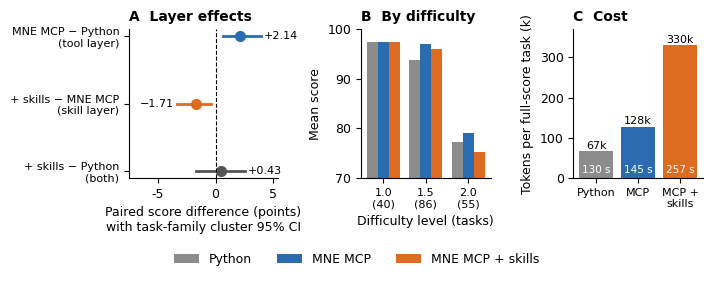
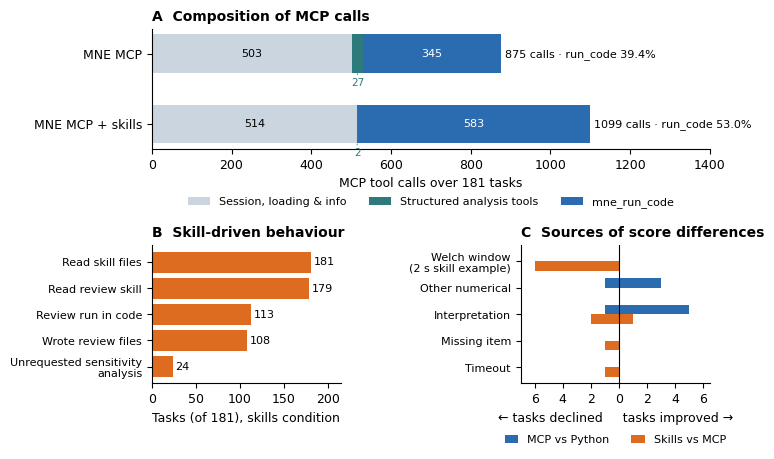

Source code (Python) for these figures, in order:
import matplotlib; matplotlib.use('Agg')
import matplotlib.pyplot as plt, numpy as np
plt.rcParams.update({'font.family':'DejaVu Sans','font.size':9,'axes.spines.top':False,'axes.spines.right':False,'axes.titlesize':10,'axes.titleweight':'bold','axes.titlelocation':'left'})
C={'Python':'#8c8c8c','MNE MCP':'#2b6cb0','MNE MCP + skills':'#dd6b20'}
conds=list(C)
# ---------- Figure 2
fig,ax=plt.subplots(1,3,figsize=(7.2,2.7),gridspec_kw={'width_ratios':[1.15,1,1]})
a=ax[0]
labs=['MNE MCP − Python\n(tool layer)','+ skills − MNE MCP\n(skill layer)','+ skills − Python\n(both)']
est=[2.14,-1.71,0.43]; lo=[0.60,-3.35,-1.69]; hi=[3.93,-0.42,2.57]
cols=[C['MNE MCP'],C['MNE MCP + skills'],'#555']
y=np.arange(3)[::-1]
for i in range(3):
    a.plot([lo[i],hi[i]],[y[i]]*2,color=cols[i],lw=2)
    a.plot(est[i],y[i],'o',color=cols[i],ms=7)
    (a.text(hi[i]+0.25,y[i],f'{est[i]:+.2f}',va='center',fontsize=8) if est[i]>0 else a.text(lo[i]-0.25,y[i],f'{est[i]:+.2f}'.replace('-','−'),va='center',ha='right',fontsize=8))
a.axvline(0,color='k',lw=0.8,ls='--')
a.set_yticks(y); a.set_yticklabels(labs,fontsize=8); a.set_xlim(-7.5,5.4)
a.set_xlabel('Paired score difference (points)\nwith task-family cluster 95% CI'); a.set_title('A  Layer effects')
b=ax[1]
lv=['1.0\n(40)','1.5\n(86)','2.0\n(55)']
M={'Python':[97.50,93.72,77.27],'MNE MCP':[97.50,97.05,79.09],'MNE MCP + skills':[97.50,95.97,75.14]}
x=np.arange(3); w=0.26
for k,c in enumerate(conds):
    b.bar(x+(k-1)*w,M[c],w,color=C[c],label=c)
b.set_ylim(70,100); b.set_xticks(x); b.set_xticklabels(lv,fontsize=8); b.set_xlabel('Difficulty level (tasks)'); b.set_ylabel('Mean score'); b.set_title('B  By difficulty')
c=ax[2]
tok=[66582,127745,329597]; tm=[129.6,145.1,256.8]
c.bar(np.arange(3),np.array(tok)/1000,color=[C[k] for k in conds])
for i,v in enumerate(tok): c.text(i,v/1000+6,f'{v/1000:.0f}k',ha='center',fontsize=8)
for i,v in enumerate(tm): c.text(i,12,f'{v:.0f} s',ha='center',fontsize=7.5,color='white')
c.set_xticks(range(3)); c.set_xticklabels(['Python','MCP','MCP +\nskills'],fontsize=8); c.set_ylabel('Tokens per full-score task (k)'); c.set_title('C  Cost'); c.set_ylim(0,370)
h,l=b.get_legend_handles_labels(); fig.legend(h,l,loc='lower center',ncol=3,frameon=False,bbox_to_anchor=(0.5,-0.04))
fig.tight_layout(rect=(0,0.07,1,1)); fig.savefig('fig2_en.png',dpi=300,bbox_inches='tight')
# ---------- Figure 3
fig=plt.figure(figsize=(7.2,4.6)); gs=fig.add_gridspec(2,2,height_ratios=[1,1.15],hspace=0.75,wspace=0.95)
a=fig.add_subplot(gs[0,:])
parts=['Session, loading & info','Structured analysis tools','mne_run_code']
pc=['#cbd5e0','#2c7a7b','#2b6cb0']
data={'MNE MCP':[503,27,345],'MNE MCP + skills':[514,2,583]}
for i,(k,v) in enumerate(data.items()):
    left=0
    for j,val in enumerate(v):
        a.barh(i,val,left=left,color=pc[j],label=parts[j] if i==0 else None,height=0.55)
        a.text(left+val/2,i,str(val) if val>40 else '',ha='center',va='center',fontsize=8,color='white' if j else 'black')
        left+=val
    a.text(left+10,i,f'{sum(v)} calls · run_code {v[2]/sum(v)*100:.1f}%',va='center',fontsize=8)
    if v[1]<40: a.annotate(str(v[1]),xy=(v[0]+v[1]/2,i+0.28),xytext=(v[0]+v[1]/2,i+0.45),ha='center',fontsize=7.5,color=pc[1],arrowprops=dict(arrowstyle='-',color=pc[1],lw=0.6))
a.set_yticks([0,1]); a.set_yticklabels(list(data)); a.invert_yaxis(); a.set_xlim(0,1400); a.set_xlabel('MCP tool calls over 181 tasks')
a.legend(loc='upper center',ncol=3,frameon=False,fontsize=8,bbox_to_anchor=(0.5,-0.32)); a.set_title('A  Composition of MCP calls')
b=fig.add_subplot(gs[1,0])
beh=['Read skill files','Read review skill','Review run in code','Wrote review files','Unrequested sensitivity\nanalysis']
val=[181,179,113,108,24]
b.barh(range(5),val,color=C['MNE MCP + skills']); b.invert_yaxis()
for i,v in enumerate(val): b.text(v+3,i,str(v),va='center',fontsize=8)
b.set_yticks(range(5)); b.set_yticklabels(beh,fontsize=8); b.set_xlim(0,215); b.set_xlabel('Tasks (of 181), skills condition'); b.set_title('B  Skill-driven behaviour')
c=fig.add_subplot(gs[1,1])
src=['Welch window\n(2 s skill example)','Other numerical','Interpretation','Missing item','Timeout']
t_up=[0,3,5,0,0]; t_dn=[0,1,1,0,0]; s_up=[0,0,1,0,0]; s_dn=[6,0,2,1,1]
yy=np.arange(5); hh=0.36
c.barh(yy-hh/2,t_up,hh,color=C['MNE MCP'],label='MCP vs Python'); c.barh(yy-hh/2,[-v for v in t_dn],hh,color=C['MNE MCP'])
c.barh(yy+hh/2,s_up,hh,color=C['MNE MCP + skills'],label='Skills vs MCP'); c.barh(yy+hh/2,[-v for v in s_dn],hh,color=C['MNE MCP + skills'])
c.axvline(0,color='k',lw=0.8); c.invert_yaxis(); c.set_yticks(yy); c.set_yticklabels(src,fontsize=8); c.set_xlim(-7,6.5)
c.set_xticks([-6,-4,-2,0,2,4,6]); c.set_xticklabels(['6','4','2','0','2','4','6'])
c.set_xlabel('← tasks declined     tasks improved →'); c.legend(frameon=False,fontsize=8,loc='upper center',handlelength=1.2,ncol=2,bbox_to_anchor=(0.5,-0.3)); c.set_title('C  Sources of score differences')
fig.savefig('fig3_en.png',dpi=300,bbox_inches='tight')
